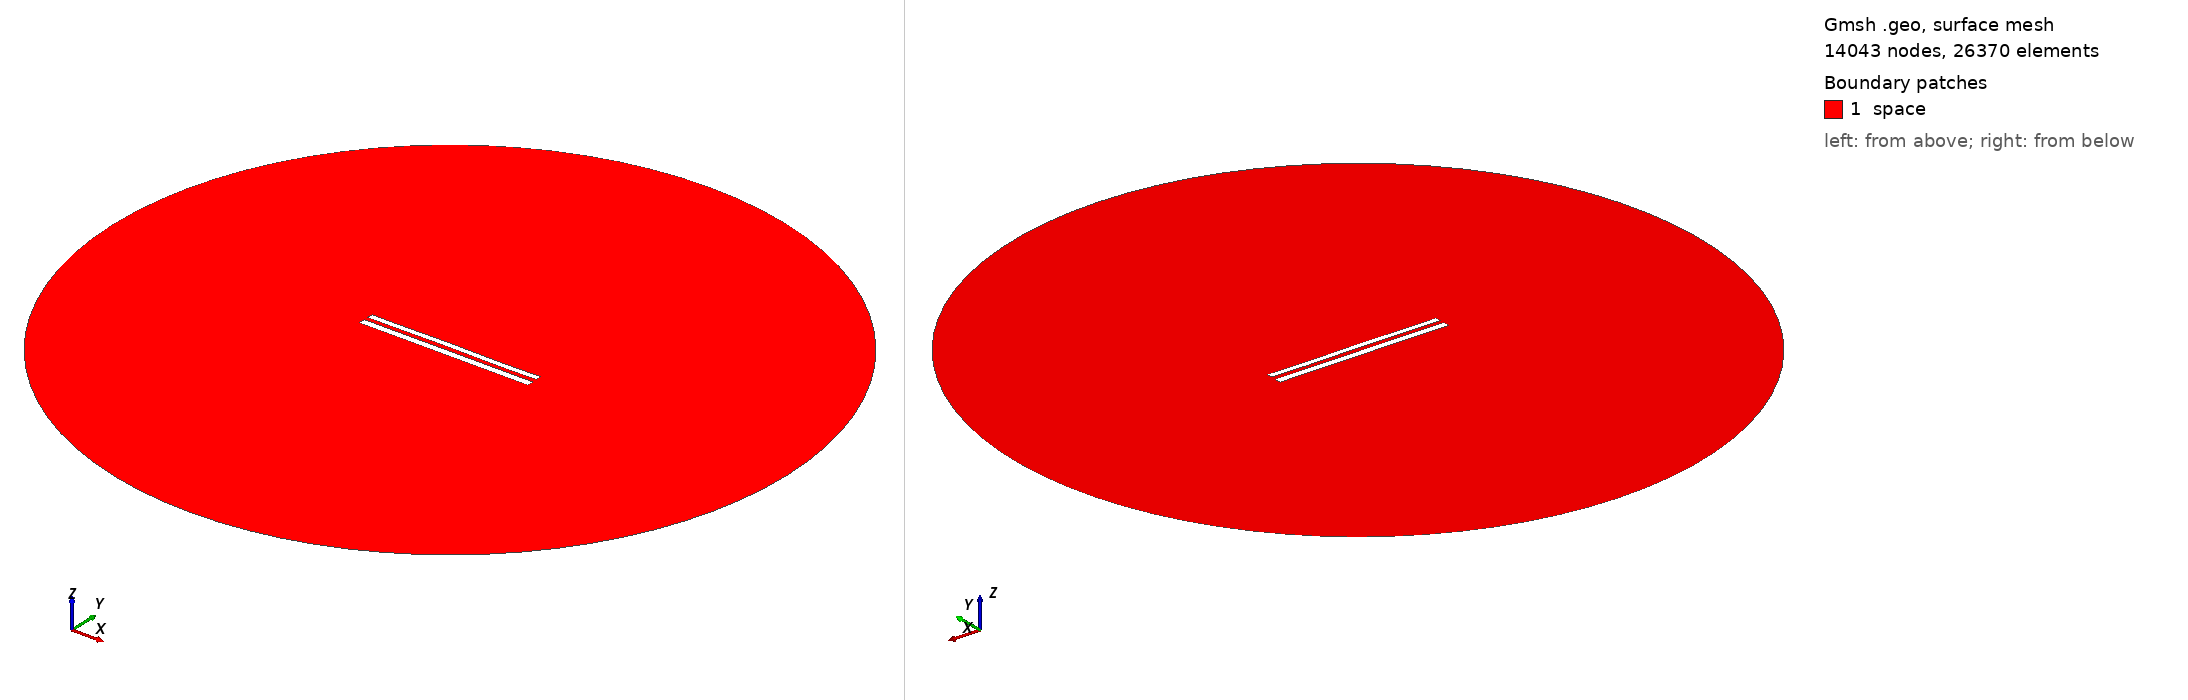

Gmsh geometry script, surface-meshed: 14043 nodes, 26370 surface elements. Boundary patches (legend numbers): 1 space. Left view from above one corner, right view from below the opposite corner. Legend entries are the model's physical surfaces. The drawing asked Gmsh for element sizes between 1% and 20% of the model's largest extent; the script's own settings can give other sizes.

=== 9217.geo (drawn) ===
//---------------------------------------
// Geometry kernel
//---------------------------------------

SetFactory("OpenCASCADE");



//---------------------------------------
// Parameters of the geometry
//---------------------------------------

// Overetch of the upper plate
overetch = 0.25;

// Distance between the plates
distance = 2.5;

// Discretization over the x axis (for the deformation)
nx = 50; 

// Length of the plate
L = 100 - overetch; 

// Number of modes
n = 4; 

// 1st mode coefficient
coeff(1) = 0.07499999999999998;
beta(1) = 0.596864 * 3.1415926535 / L;

// 2nd mode coefficient
coeff(2) = 0.07499999999999998;
beta(2) = 1.49418 * 3.1415926535 / L;

// 3rd mode coefficient
coeff(3) = 0.07499999999999998;
beta(3) = 2.50025 * 3.1415926535 / L;

// 4th mode coefficient
coeff(4) = -0.075;
beta(4) = 3.49999 * 3.1415926535 / L;



//---------------------------------------
// Upper plate (deformed rectangle)
//---------------------------------------

// Coordiantes of the upper plate
xmin = -50;
xmax = 50 - overetch;

// Height of the upper plate
yheight = 4 - 2 * overetch;

// Indexes of the points
UpperID[] = {};
LowerID[] = {};
LeftID[] = {};
RightID[] = {};

// Point index
p = 1;

// Horizontal edges
For i In {1:nx}
    x = xmin + (i-1)*(xmax - xmin)/(nx-1);

    y_bottom = distance / 2 + overetch;
    For j In {1:n}
        C = (Cosh(beta(j)*L) + Cos(beta(j)*L)) / (Sinh(beta(j)*L) + Sin(beta(j)*L));
        y_bottom  = y_bottom + coeff(j) * (Cosh(beta(j)*(x+50)) - Cos(beta(j)*(x+50)) - C * (Sinh(beta(j)*(x+50)) - Sin(beta(j)*(x+50))));
    EndFor

    y_top = y_bottom + yheight;

    Point(p) = {x, y_top, 0, 1.0};
    UpperID[i] = p;
    p = p + 1;

    Point(p) = {x, y_bottom, 0, 1.0};
    LowerID[i] = p;
    p = p + 1;
EndFor

// Create point lists
UpperPts[] = {}; LowerPts[] = {};
For i In {1:nx}
  UpperPts[] += {UpperID[i]};
  LowerPts[] += {LowerID[i]};
EndFor

// Build splines
Spline(1) = {UpperPts[]};
Spline(2) = {LowerPts[]};
Line(3) = {LowerPts[nx-1], UpperPts[nx-1]};
Line(4) = {LowerPts[0], UpperPts[0]};

// Build the plane surface
Curve Loop(1) = {2, 3, -1, -4};
Plane Surface(1) = {1};



//---------------------------------------
// Lower plate (rectangle)
//---------------------------------------

// Vertices
Point(1001) = {-50, -1, 0, 1.0};
Point(1002) = { 50, -1, 0, 1.0};
Point(1003) = { 50,  -5, 0, 1.0};
Point(1004) = {-50,  -5, 0, 1.0};

// Edges
Line(5) = {1001, 1002};
Line(6) = {1002, 1003};
Line(7) = {1003, 1004};
Line(8) = {1004, 1001};

// Plane surface
Line Loop(2) = {5, 6, 7, 8};
Plane Surface(2) = {2}; 



//---------------------------------------
// Outer (fictious) boundary
//---------------------------------------

// Points
Point(1005) = {0, 0, 0};       // Center
Point(1006) = {200, 0, 0};     // Start point
Point(1007) = {0, 200, 0};     // 90 degrees
Point(1008) = {-200, 0, 0};    // 180 degrees
Point(1009) = {0, -200, 0};    // 270 degrees

// Circle arcs (each needs start, center, end)
Circle(9) = {1006, 1005, 1007};
Circle(10) = {1007, 1005, 1008};
Circle(11) = {1008, 1005, 1009};
Circle(12) = {1009, 1005, 1006};

// Plane surface for the entire domain
Curve Loop(3) = {9, 10, 11, 12};
Surface(3) = {3};

// Subtract the plates from the whole domain to obtain the actual domain where we want to solve the equations
BooleanDifference{ Surface{3}; Delete; }{ Surface{1}; Surface{2}; Delete; }




//---------------------------------------
// Transfinite Lines/Curves
//---------------------------------------

// Set the number of points on the boundaries
r = 7;

// Plates
Transfinite Curve {1, 2} = 50*r Using Progression 1;
Transfinite Curve {3, 4} = 2*r Using Progression 1;
Transfinite Line {5, 7} = 50*r Using Progression 1;
Transfinite Line {6, 8} = 2*r Using Progression 1;

// Outer boundary
Transfinite Line {9, 10, 11, 12} = 20 Using Progression 1;



//---------------------------------------
// Physical groups
//---------------------------------------                

// Physical curves (boundaries)
Physical Line("force_segment", 10) = {2};
Physical Line("upper_plate", 11) = {1, 3, 4};
Physical Line("lower_plate", 12) = {5, 6, 7, 8};
Physical Line("boundary", 20) = {9, 10, 11, 12};

// Physical Surfaces
Physical Surface("space", 30) = {3};



//---------------------------------------
// 6. Generate the Mesh
//---------------------------------------

// 2D mesh generation
Mesh 2;
